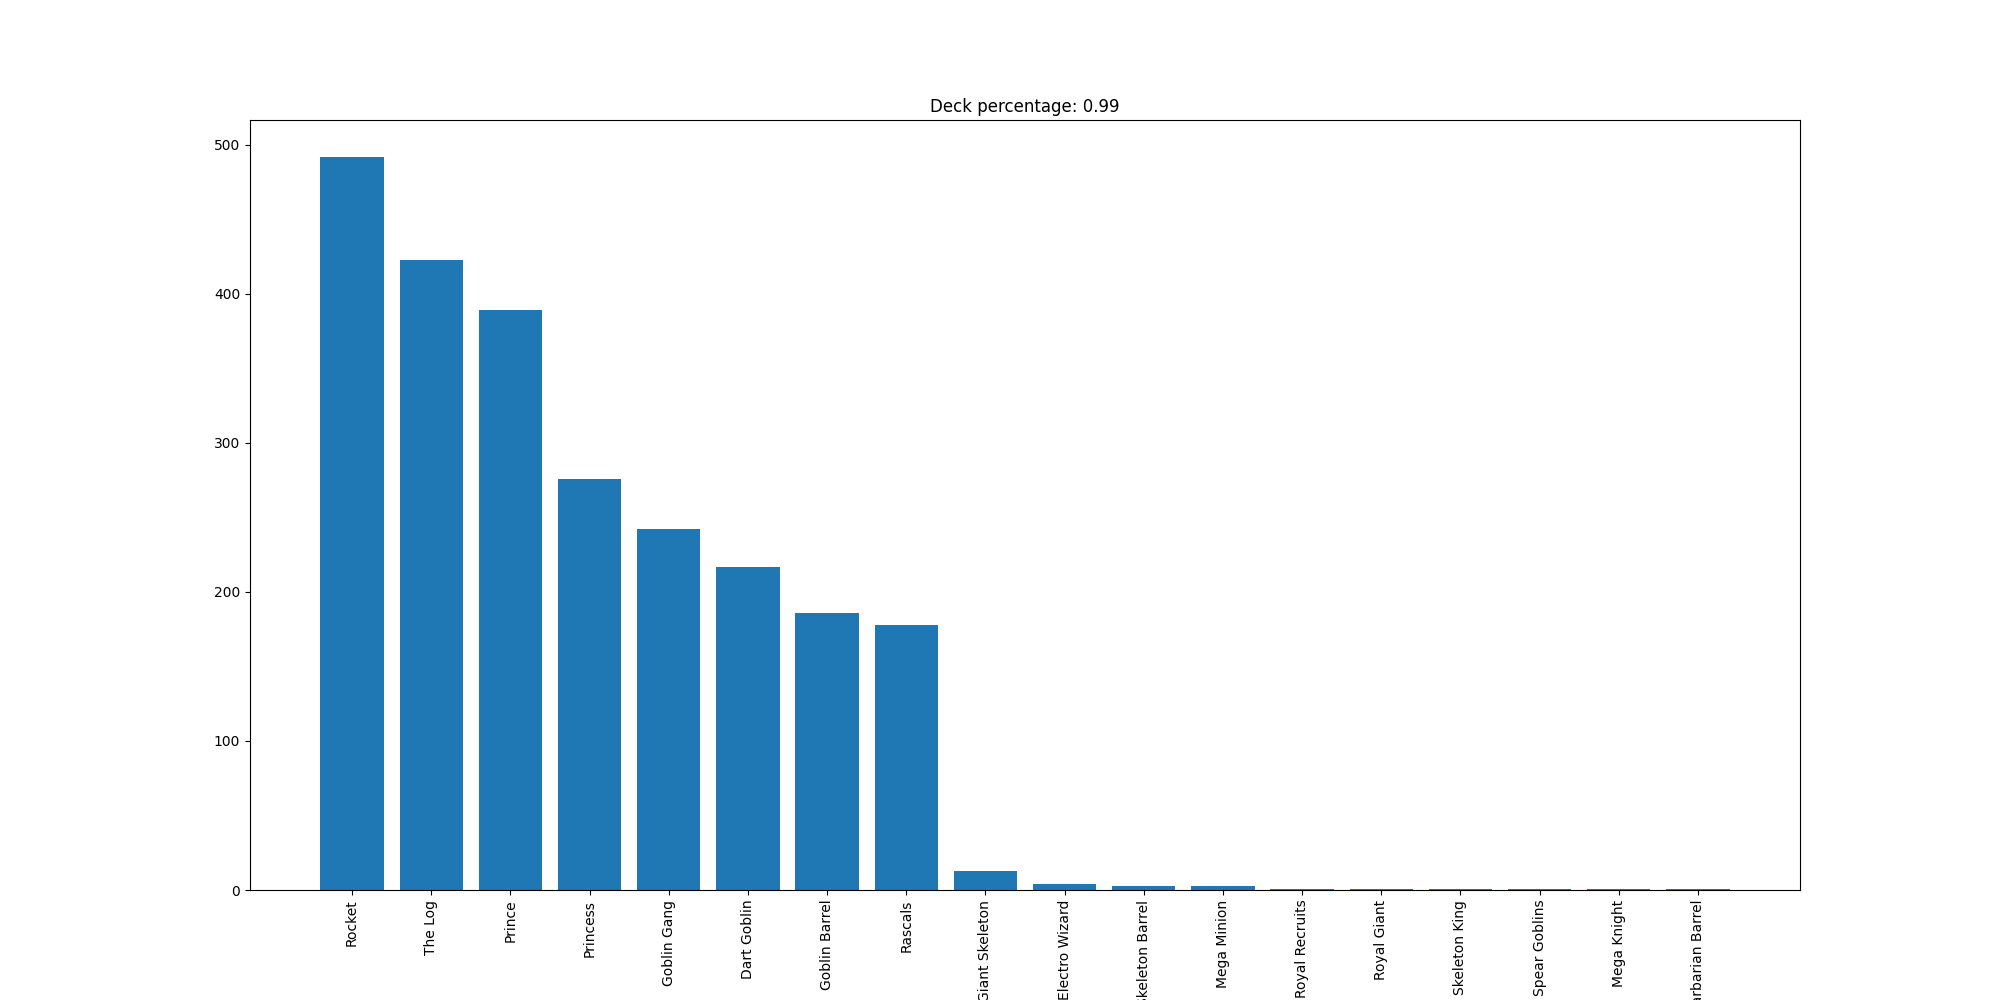

Values plotted in this chart, from the file beside it:
Rocket, 492
The Log, 423
Prince, 389
Princess, 276
Goblin Gang, 242
Dart Goblin, 217
Goblin Barrel, 186
Rascals, 178
Giant Skeleton, 13
Electro Wizard, 4
Skeleton Barrel, 3
Mega Minion, 3
Royal Recruits, 1
Royal Giant, 1
Skeleton King, 1
Spear Goblins, 1
Mega Knight, 1
Barbarian Barrel, 1
